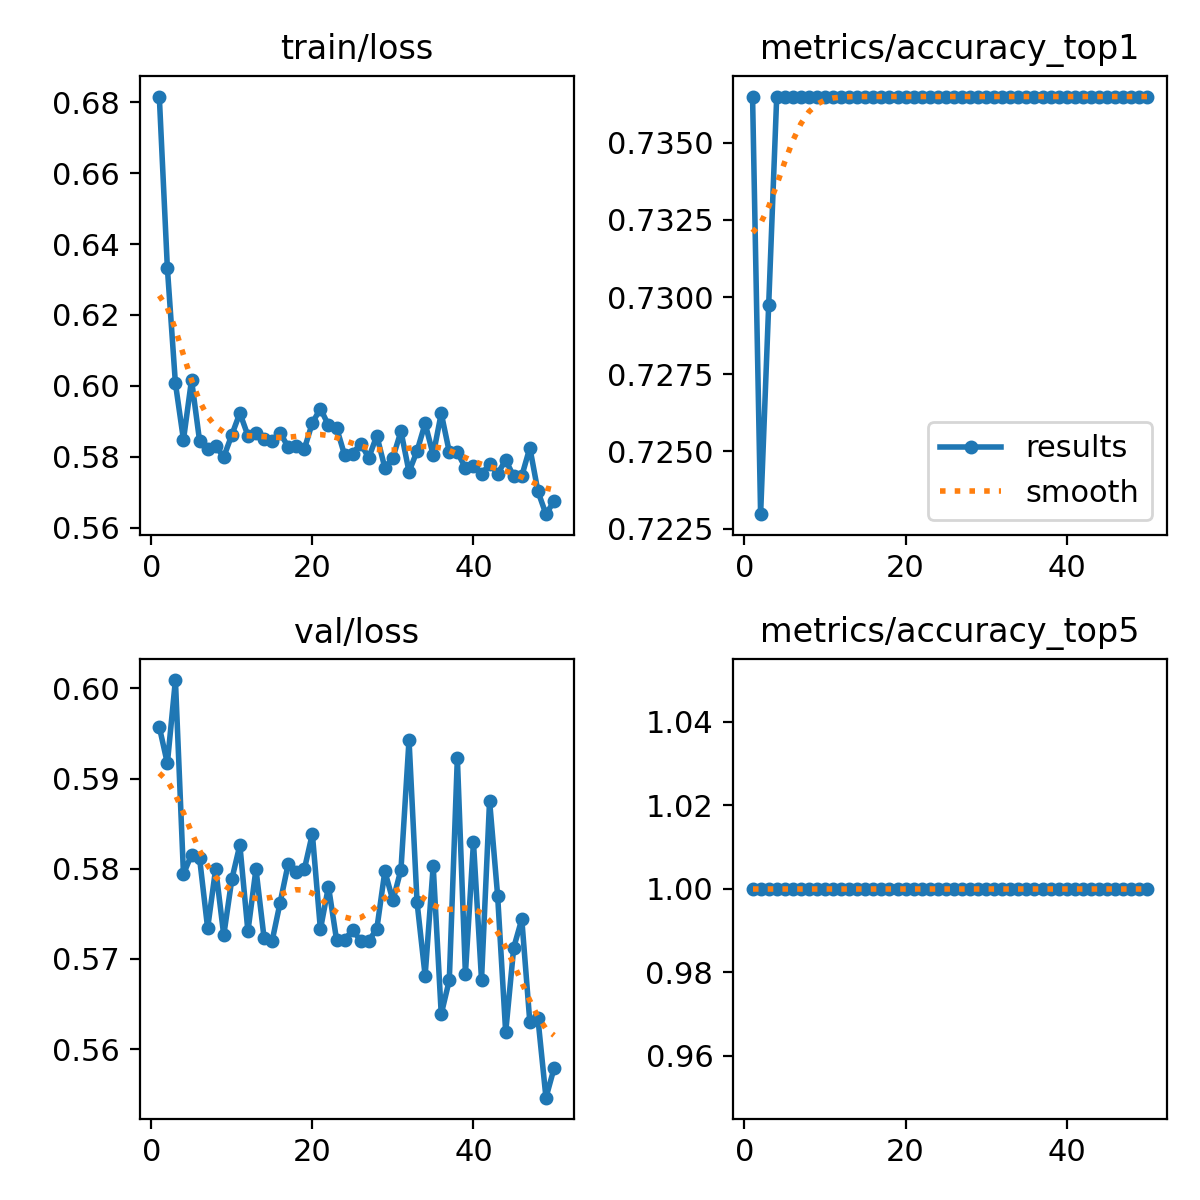

The data file committed next to this chart (first rows):
epoch, time, train/loss, metrics/accuracy_top1, metrics/accuracy_top5, val/loss, lr/pg0, lr/pg1, lr/pg2
1, 34.52, 0.6816, 0.7365, 1, 0.5957, 0.0005334, 0.0005334, 0.0005334
2, 65.2, 0.6333, 0.723, 1, 0.5917, 0.001062, 0.001062, 0.001062
3, 93.48, 0.6007, 0.7297, 1, 0.6009, 0.001569, 0.001569, 0.001569
4, 129.3, 0.5848, 0.7365, 1, 0.5794, 0.001568, 0.001568, 0.001568
5, 157.6, 0.6017, 0.7365, 1, 0.5816, 0.001535, 0.001535, 0.001535
6, 185.6, 0.5845, 0.7365, 1, 0.5812, 0.001502, 0.001502, 0.001502
7, 213.4, 0.5822, 0.7365, 1, 0.5734, 0.001469, 0.001469, 0.001469
8, 241, 0.583, 0.7365, 1, 0.58, 0.001436, 0.001436, 0.001436
9, 269, 0.5799, 0.7365, 1, 0.5726, 0.001403, 0.001403, 0.001403
10, 297, 0.5861, 0.7365, 1, 0.5788, 0.00137, 0.00137, 0.00137
11, 325, 0.5923, 0.7365, 1, 0.5826, 0.001337, 0.001337, 0.001337
12, 353.1, 0.5859, 0.7365, 1, 0.573, 0.001304, 0.001304, 0.001304
13, 381.3, 0.5868, 0.7365, 1, 0.58, 0.001271, 0.001271, 0.001271
14, 409.5, 0.5849, 0.7365, 1, 0.5724, 0.001238, 0.001238, 0.001238
15, 437.9, 0.5844, 0.7365, 1, 0.572, 0.001205, 0.001205, 0.001205
16, 466.2, 0.5867, 0.7365, 1, 0.5763, 0.001172, 0.001172, 0.001172
17, 494.6, 0.5827, 0.7365, 1, 0.5805, 0.001139, 0.001139, 0.001139
18, 522.9, 0.583, 0.7365, 1, 0.5796, 0.001106, 0.001106, 0.001106
19, 551, 0.5821, 0.7365, 1, 0.5799, 0.001073, 0.001073, 0.001073
20, 579.1, 0.5896, 0.7365, 1, 0.5839, 0.00104, 0.00104, 0.00104
21, 607.1, 0.5936, 0.7365, 1, 0.5733, 0.001007, 0.001007, 0.001007
22, 634.9, 0.5889, 0.7365, 1, 0.578, 0.0009739, 0.0009739, 0.0009739
23, 662.5, 0.5882, 0.7365, 1, 0.5721, 0.0009409, 0.0009409, 0.0009409
24, 690.2, 0.5805, 0.7365, 1, 0.5721, 0.0009078, 0.0009078, 0.0009078
25, 718.1, 0.5809, 0.7365, 1, 0.5732, 0.0008748, 0.0008748, 0.0008748
26, 745.8, 0.5837, 0.7365, 1, 0.572, 0.0008418, 0.0008418, 0.0008418
27, 773.9, 0.5797, 0.7365, 1, 0.572, 0.0008088, 0.0008088, 0.0008088
28, 802.3, 0.5859, 0.7365, 1, 0.5733, 0.0007758, 0.0007758, 0.0007758
29, 830.4, 0.5768, 0.7365, 1, 0.5797, 0.0007428, 0.0007428, 0.0007428
30, 858.8, 0.5797, 0.7365, 1, 0.5765, 0.0007098, 0.0007098, 0.0007098
31, 887, 0.5872, 0.7365, 1, 0.5799, 0.0006768, 0.0006768, 0.0006768
32, 915.5, 0.5757, 0.7365, 1, 0.5943, 0.0006438, 0.0006438, 0.0006438
33, 943.5, 0.5816, 0.7365, 1, 0.5763, 0.0006108, 0.0006108, 0.0006108
34, 971.5, 0.5894, 0.7365, 1, 0.5681, 0.0005778, 0.0005778, 0.0005778
35, 999.6, 0.5805, 0.7365, 1, 0.5803, 0.0005448, 0.0005448, 0.0005448
36, 1028, 0.5922, 0.7365, 1, 0.5639, 0.0005118, 0.0005118, 0.0005118
37, 1056, 0.5813, 0.7365, 1, 0.5676, 0.0004788, 0.0004788, 0.0004788
38, 1084, 0.5812, 0.7365, 1, 0.5923, 0.0004458, 0.0004458, 0.0004458
39, 1112, 0.5769, 0.7365, 1, 0.5684, 0.0004127, 0.0004127, 0.0004127
40, 1142, 0.5774, 0.7365, 1, 0.5829, 0.0003797, 0.0003797, 0.0003797
41, 1173, 0.575, 0.7365, 1, 0.5677, 0.0003467, 0.0003467, 0.0003467
42, 1201, 0.578, 0.7365, 1, 0.5876, 0.0003137, 0.0003137, 0.0003137
43, 1228, 0.5752, 0.7365, 1, 0.577, 0.0002807, 0.0002807, 0.0002807
44, 1255, 0.579, 0.7365, 1, 0.5619, 0.0002477, 0.0002477, 0.0002477
45, 1283, 0.5744, 0.7365, 1, 0.5713, 0.0002147, 0.0002147, 0.0002147
46, 1310, 0.5746, 0.7365, 1, 0.5744, 0.0001817, 0.0001817, 0.0001817
47, 1337, 0.5825, 0.7365, 1, 0.563, 0.0001487, 0.0001487, 0.0001487
48, 1366, 0.5702, 0.7365, 1, 0.5634, 0.0001157, 0.0001157, 0.0001157
49, 1394, 0.5638, 0.7365, 1, 0.5546, 8.26832e-05, 8.26832e-05, 8.26832e-05
50, 1422, 0.5674, 0.7365, 1, 0.5579, 4.96766e-05, 4.96766e-05, 4.96766e-05
